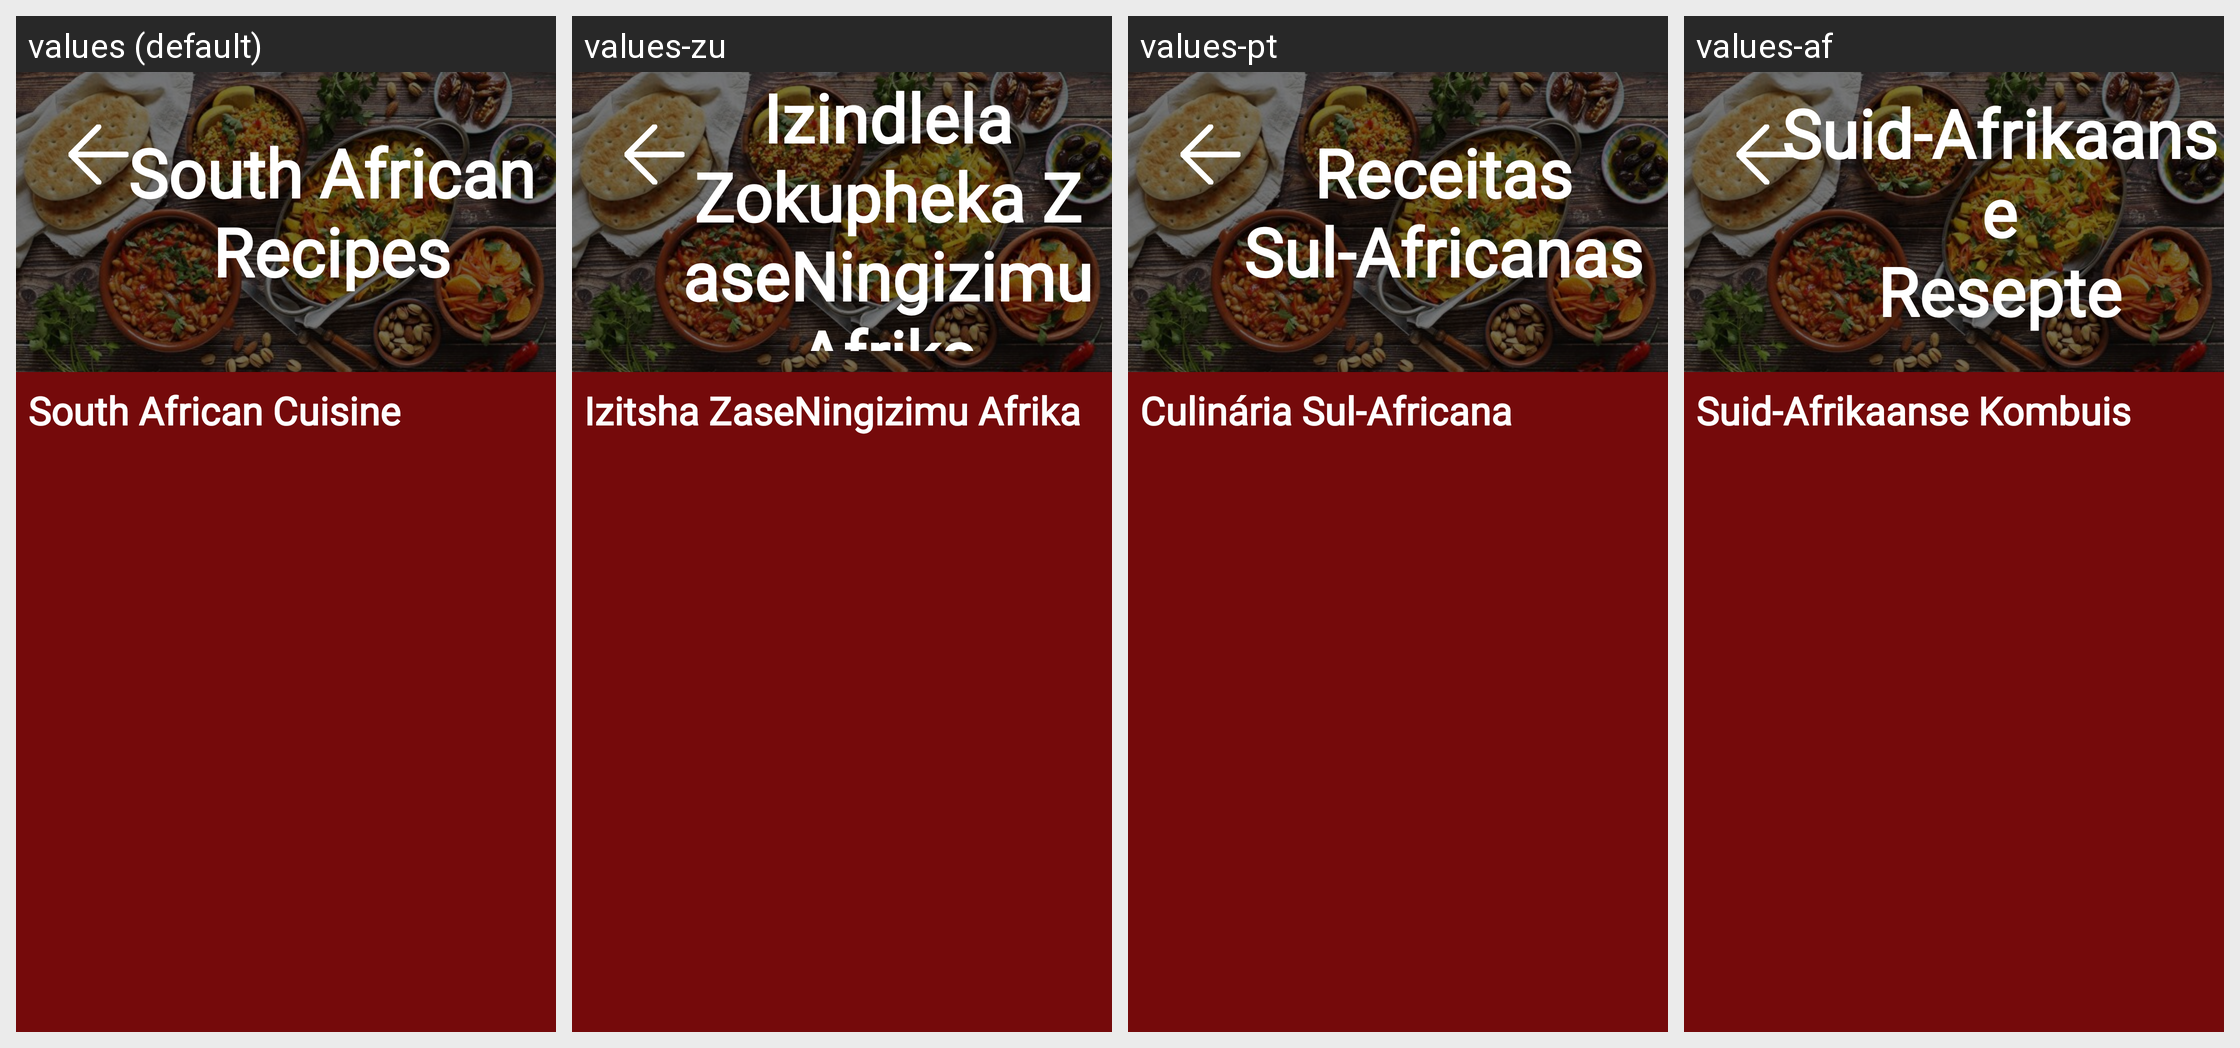

This grid shows one Android layout under several languages. Give, for every string resource on the screen, its name, the default text and each shown locale's text.
Android screen res/layout/fragment_southafrican.xml rendered under 4 locales, left to right: values (default), values-zu, values-pt, values-af. Device: Nexus 5 (rendered at 1080×1920; each locale shown at half size, 540×960, under a caption strip naming it); theme Theme.GourmetGuruOPSCPOE.
Strings drawn on this screen, with the default value and each locale's value (text and hints the layout hard-codes, and strings that could not be matched under every locale, appear in the picture but are not listed):

south_african_recipes
  values: South African Recipes
  values-zu: Izindlela Zokupheka ZaseNingizimu Afrika
  values-pt: Receitas Sul-Africanas
  values-af: Suid-Afrikaanse
      Resepte

txtSouth_african_cuisine
  values: South African Cuisine
  values-zu: Izitsha ZaseNingizimu Afrika
  values-pt: Culinária Sul-Africana
  values-af: Suid-Afrikaanse Kombuis
